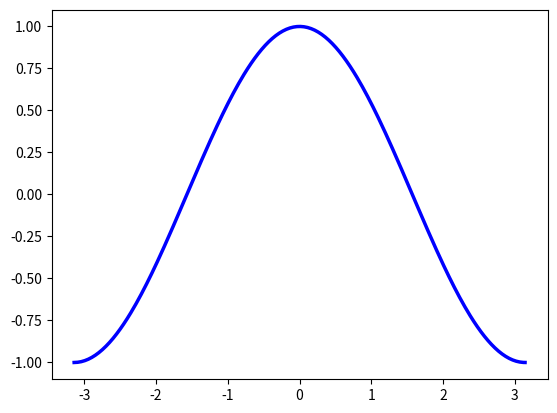

Reproduce this figure in Python.

#created on:03 -November-2020
# [redacted]
# [redacted]
from matplotlib import pyplot as plt
from random import*
import numpy as np
#
# girls_ages =[19,21,19,17]
# girls_names =["SKyla","Nadine","Zoe","Lelethu"]
#
# plt.xlabel("Names of Girls")
# plt.ylabel("Ages of girls")
#
# plt.title("Ba graph")
#
# np.plot(girls_ages,girls_names)
#
# plt.show()
X=np.linspace(-np.pi,np.pi,256,endpoint=True)
C,S =np.cos(X),np.sin(X)

plt.plot(X,C,color="blue",linewidth=2.5)
plt.show()
